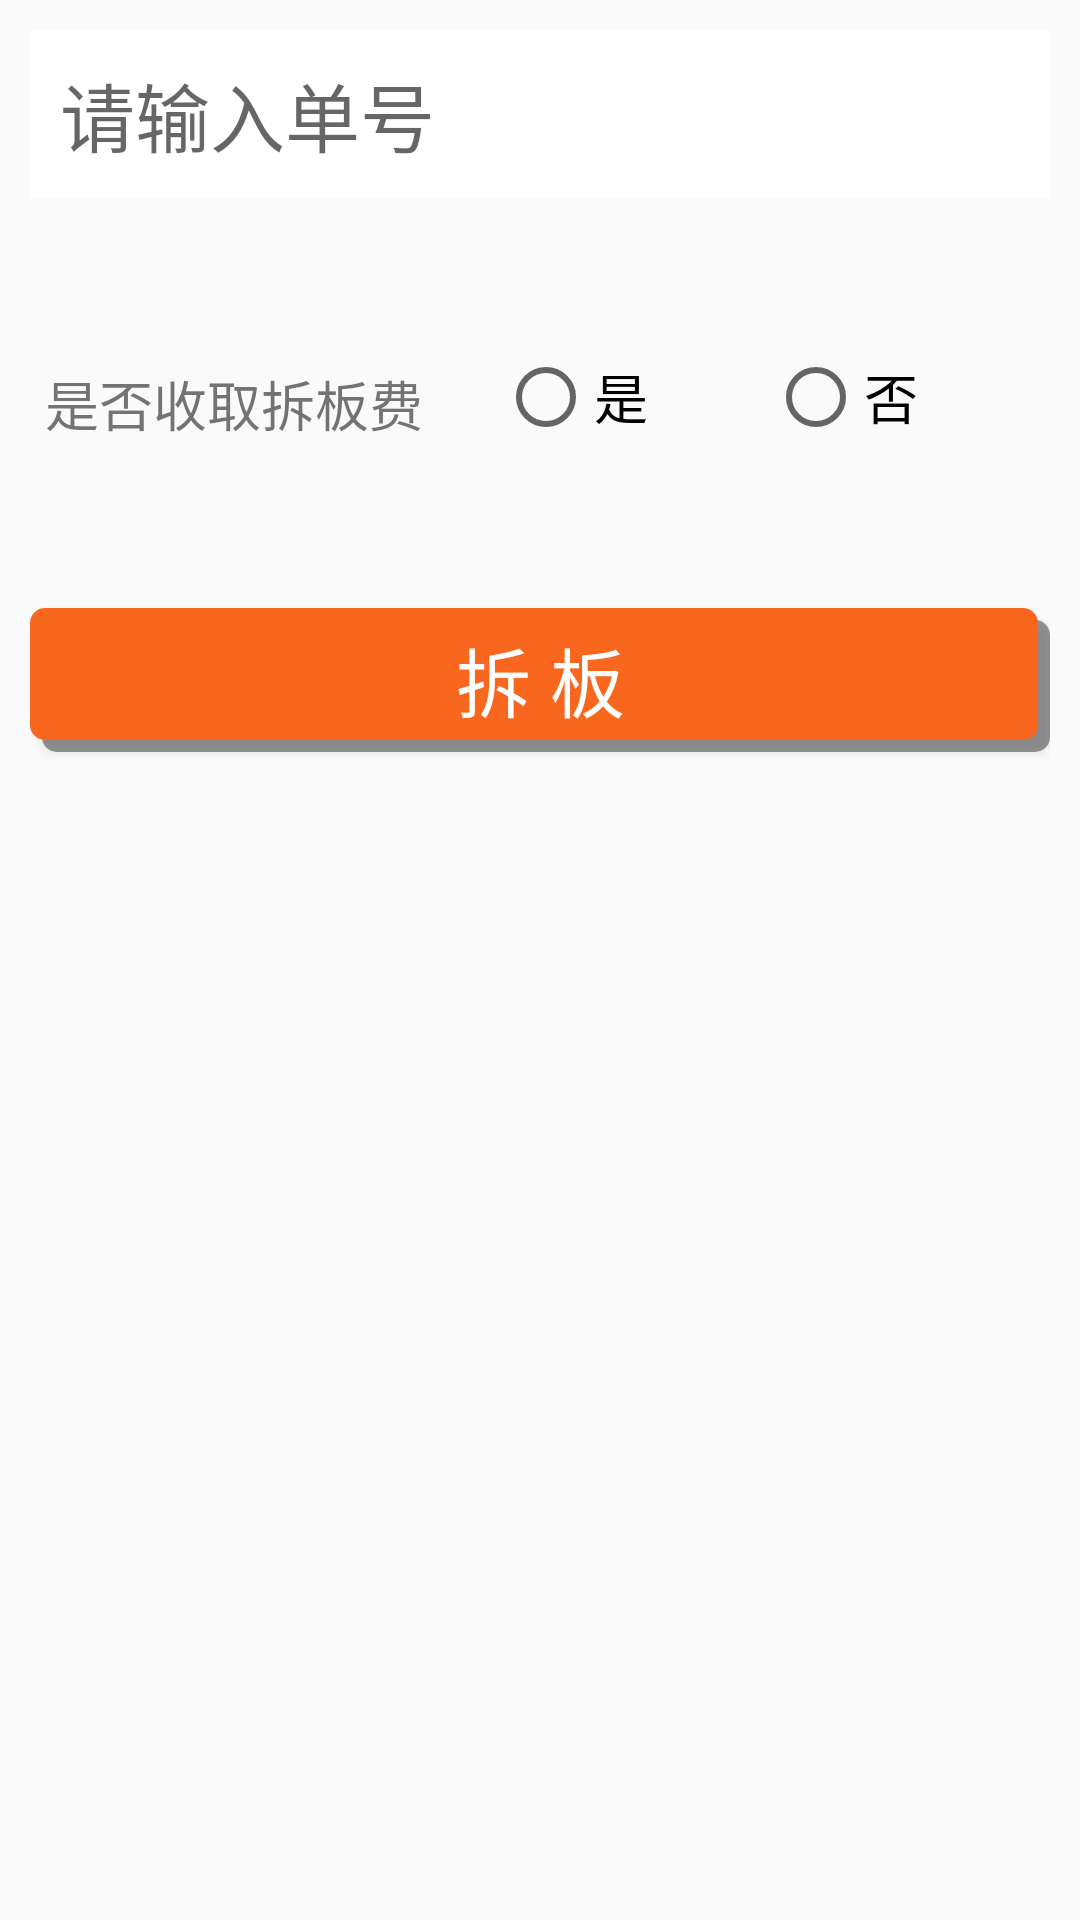

Android layout source for this screen:
<!-- AndroidManifest.xml: application theme AppTheme -->
<!-- res/layout/activity_remove_pallet.xml -->
<?xml version="1.0" encoding="utf-8"?>
<android.support.constraint.ConstraintLayout xmlns:android="http://schemas.android.com/apk/res/android"
    xmlns:app="http://schemas.android.com/apk/res-auto"
    xmlns:tools="http://schemas.android.com/tools"
    android:layout_width="match_parent"
    android:layout_height="match_parent"
    android:padding="10dp"
    tools:context=".RemovePallet">
    <EditText
        android:id="@+id/etNumber"
        android:layout_width="0dp"
        android:layout_height="wrap_content"
        android:background="@color/white"
        android:hint="请输入单号"
        android:textSize="25dip"
        android:singleLine="true"
        android:padding="10dp"

        app:layout_constraintLeft_toLeftOf="parent"
        app:layout_constraintRight_toRightOf="parent"
        app:layout_constraintTop_toTopOf="parent"
        app:layout_constraintHorizontal_bias="0.0" />
    <TextView
        android:id="@+id/tvIsCharge"
        android:layout_width="0dp"
        android:layout_marginTop="50dp"
        android:text="是否收取拆板费"
        android:textSize="18sp"
        android:padding="5dp"
        app:layout_constraintTop_toBottomOf="@id/etNumber"
        android:layout_height="wrap_content"/>
    <RadioGroup android:id="@+id/rgIsCharge"
        android:layout_width="0dp"
        android:layout_marginTop="50dp"
        android:orientation="horizontal"
        android:layout_height="wrap_content"
       app:layout_constraintLeft_toRightOf="@id/tvIsCharge"
        app:layout_constraintTop_toBottomOf="@id/etNumber"

        >
        <RadioButton
            android:id="@+id/rb1"
            android:layout_width="wrap_content"
            android:layout_height="wrap_content"
            android:textSize="18sp"
            android:layout_marginLeft="20dp"
            android:text="是"/>
        <RadioButton
            android:id="@+id/rb2"
            android:layout_width="wrap_content"
            android:layout_marginLeft="40dp"
            android:textSize="18sp"
            android:layout_height="wrap_content"
            android:text="否"/>
    </RadioGroup>

    <Button
        android:id="@+id/btnRemove"
        android:layout_width="0dp"
        android:layout_height="wrap_content"
        app:layout_constraintLeft_toLeftOf="parent"
        app:layout_constraintTop_toBottomOf="@id/tvIsCharge"
        android:layout_marginTop="50dp"
        app:layout_constraintRight_toRightOf="parent"
        android:text="拆 板"


        android:textColor="#FFFFFF"
        android:textSize="25sp"
        android:background="@drawable/button_shape"
        />

</android.support.constraint.ConstraintLayout>
<!-- resources referenced by this layout -->
<resources>
  <color name="white">#FFFFFF</color>
  <!-- drawable button_shape (drawable) -->
  <?xml version="1.0" encoding="utf-8"?>
  <selector xmlns:android="http://schemas.android.com/apk/res/android">
  
      <item android:state_focused="true">
          <layer-list>
              <item
                  android:left="4.0dip"
                  android:top="4.0dip">
                  <shape>
                      <solid android:color="#f9671e"/>
                      <corners android:radius="5dip"/>
                  </shape>
              </item>
          </layer-list>
      </item>
      <item
          android:state_pressed="true">
          <layer-list>
              <item
                  android:left="4.0dip"
                  android:top="4.0dip">
                  <shape>
                      <solid android:color="#f9671e"/>
                      <corners android:radius="5dip"/>
                  </shape>
              </item>
          </layer-list>
      </item>
      <item>
          <layer-list>
              <item android:left="4dip" android:top="4.0dip">
                  <shape>
                      <solid android:color="#66000000"/>
                      <corners android:radius="5dip"/>
                  </shape>
              </item>
              <item android:bottom="4.0dip" android:right="4.0dip">
                  <shape>
                      <solid android:color="#f9671e"/>
                      <corners android:radius="5dip"/>
                  </shape>
              </item>
          </layer-list>
      </item>
  </selector>
  <style name="AppTheme" parent="Theme.AppCompat.Light.DarkActionBar">
          
          <item name="colorPrimary">@color/colorPrimary</item>
          <item name="colorPrimaryDark">@color/colorPrimaryDark</item>
          <item name="colorAccent">@color/colorAccent</item>
          <item name="android:windowFullscreen">true</item>
          <item name="android:actionButtonStyle">@style/MyActionButtonStyle</item>
      </style>
  <color name="colorPrimary">#3F51B5</color>
  <color name="colorPrimaryDark">#303F9F</color>
  <color name="colorAccent">#FF4081</color>
  <style name="MyActionButtonStyle" parent="AppTheme">
          <item name="android:minWidth">20dip</item>
          <item name="android:padding">20dip</item>
      </style>
</resources>
